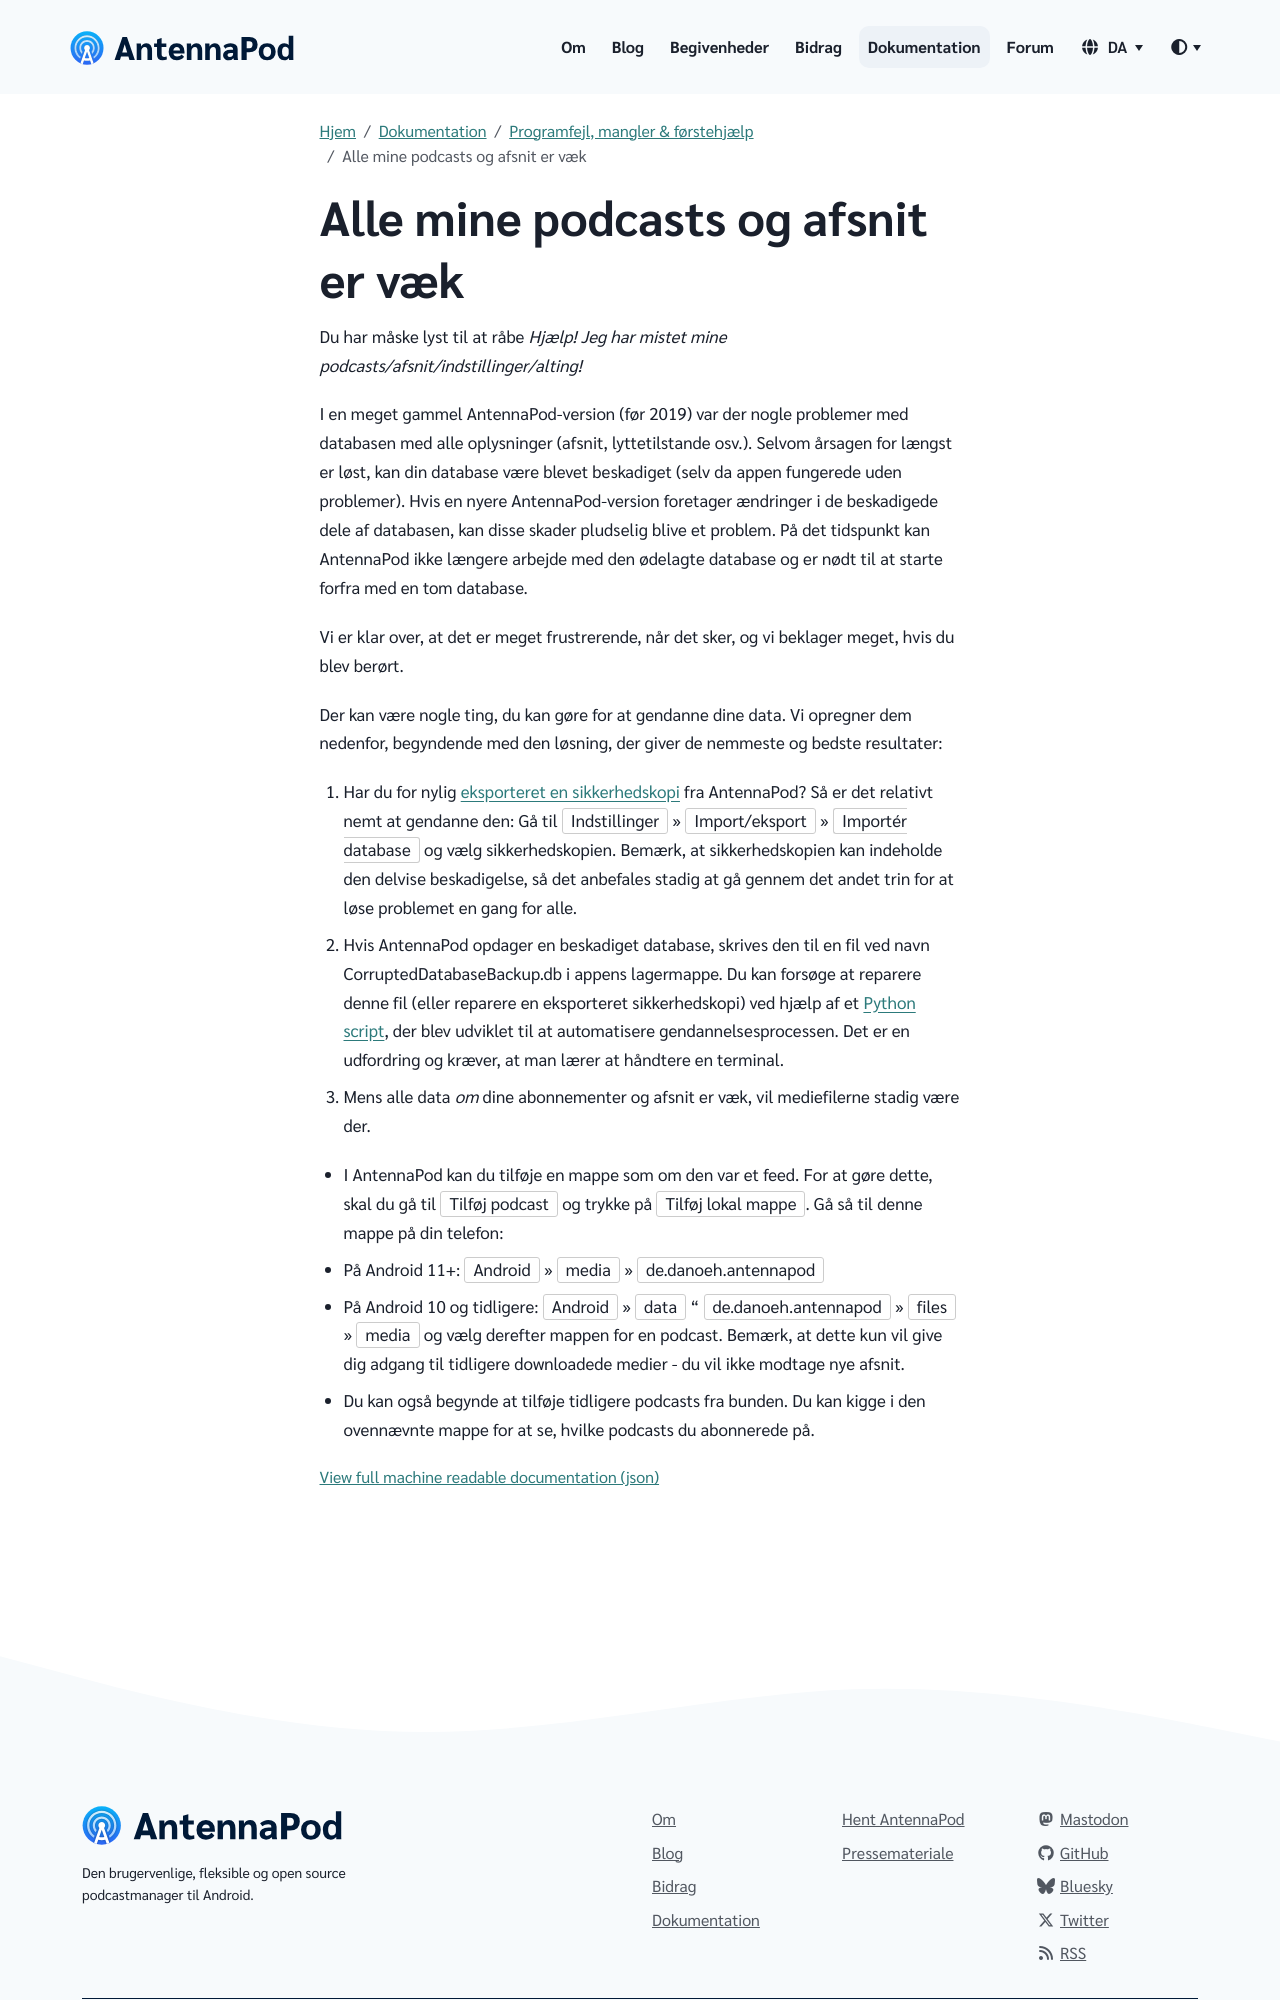

repository: AntennaPod/antennapod.github.io · page: da/documentation/bugs-first-aid/database-error.html · generator: jekyll

Du har måske lyst til at råbe *Hjælp! Jeg har mistet mine podcasts/afsnit/indstillinger/alting!*

I en meget gammel AntennaPod-version (før 2019) var der nogle problemer med databasen med alle oplysninger (afsnit, lyttetilstande osv.). Selvom årsagen for længst er løst, kan din database være blevet beskadiget (selv da appen fungerede uden problemer). Hvis en nyere AntennaPod-version foretager ændringer i de beskadigede dele af databasen, kan disse skader pludselig blive et problem. På det tidspunkt kan AntennaPod ikke længere arbejde med den ødelagte database og er nødt til at starte forfra med en tom database.

Vi er klar over, at det er meget frustrerende, når det sker, og vi beklager meget, hvis du blev berørt.

Der kan være nogle ting, du kan gøre for at gendanne dine data. Vi opregner dem nedenfor, begyndende med den løsning, der giver de nemmeste og bedste resultater:

1. Har du for nylig [eksporteret en sikkerhedskopi](/documentation/general/backup) fra AntennaPod? Så er det relativt nemt at gendanne den: Gå til `Indstillinger` » `Import/eksport` » `Importér database` og vælg sikkerhedskopien. Bemærk, at sikkerhedskopien kan indeholde den delvise beskadigelse, så det anbefales stadig at gå gennem det andet trin for at løse problemet en gang for alle.

1. Hvis AntennaPod opdager en beskadiget database, skrives den til en fil ved navn CorruptedDatabaseBackup.db i appens lagermappe. Du kan forsøge at reparere denne fil (eller reparere en eksporteret sikkerhedskopi) ved hjælp af et [Python script](https://github.com/ByteHamster/AntennaPodDbFixer), der blev udviklet til at automatisere gendannelsesprocessen. Det er en udfordring og kræver, at man lærer at håndtere en terminal.

1. Mens alle data *om* dine abonnementer og afsnit er væk, vil mediefilerne stadig være der.


* I AntennaPod kan du tilføje en mappe som om den var et feed. For at gøre dette, skal du gå til `Tilføj podcast` og trykke på `Tilføj lokal mappe`. Gå så til denne mappe på din telefon:

* På Android 11+: `Android` » `media` » `de.danoeh.antennapod`

* På Android 10 og tidligere: `Android` » `data` " `de.danoeh.antennapod` » `files` » `media` og vælg derefter mappen for en podcast. Bemærk, at dette kun vil give dig adgang til tidligere downloadede medier - du vil ikke modtage nye afsnit.
